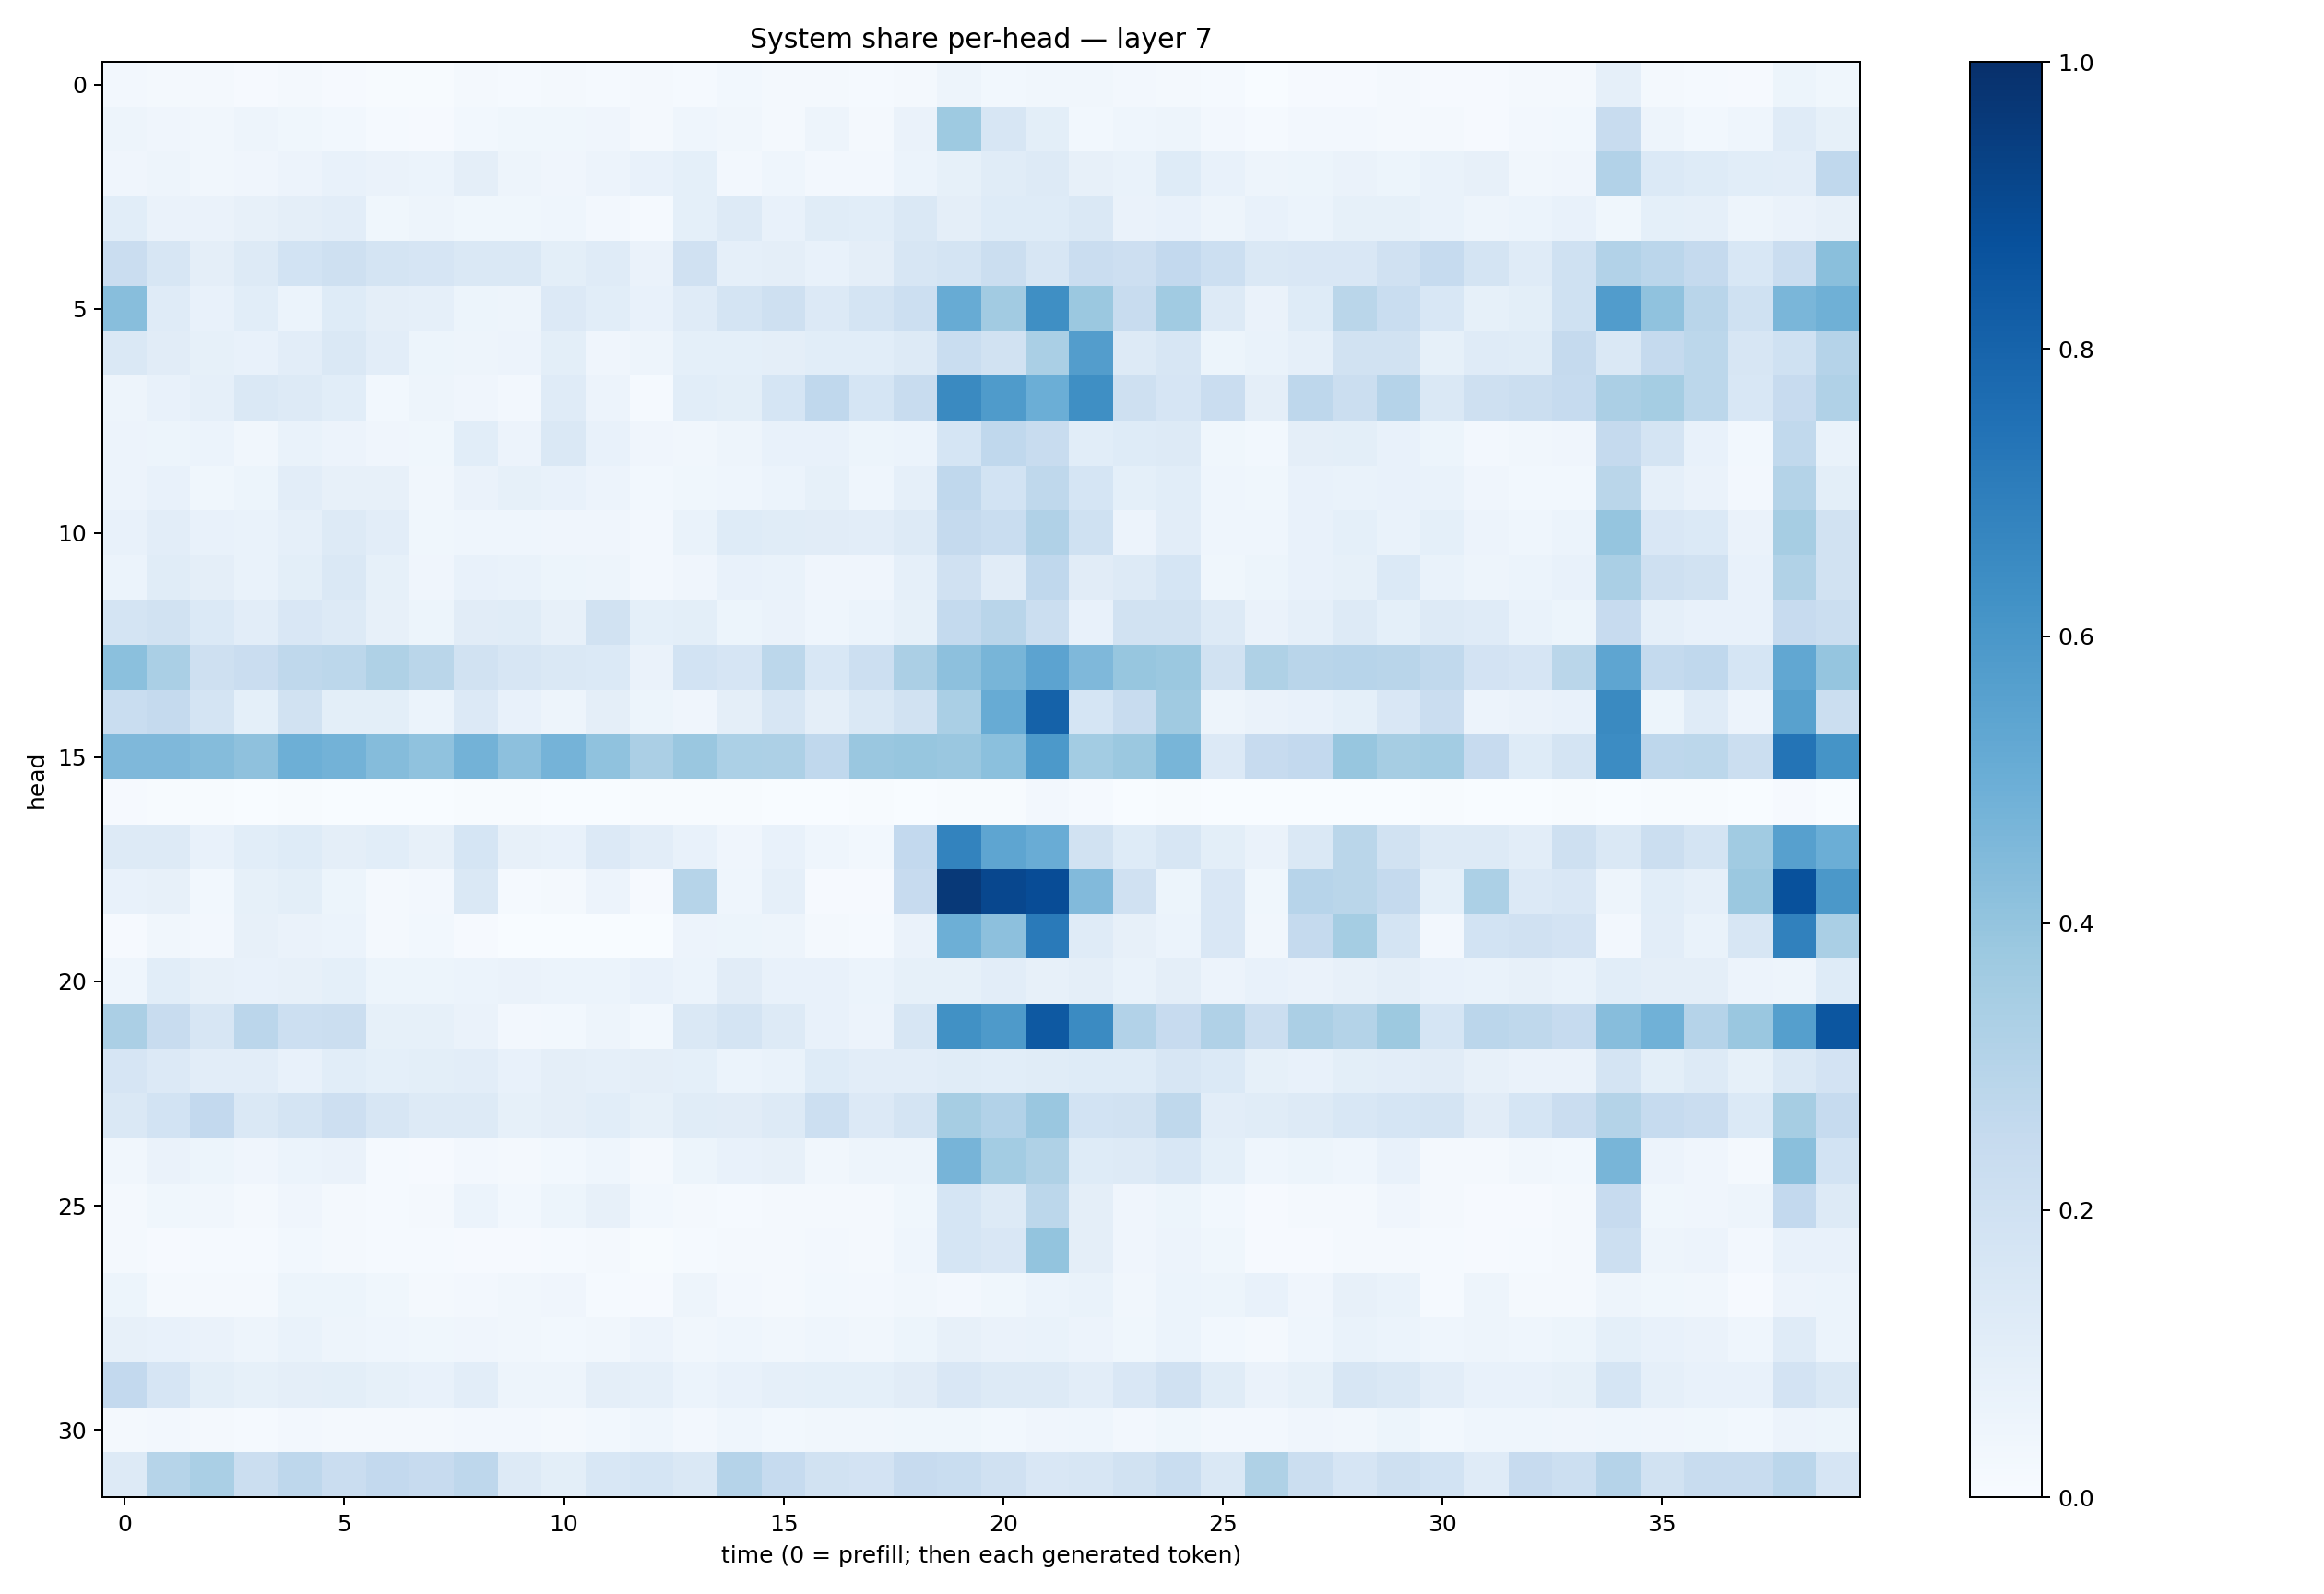

Data behind this chart, as committed beside it:
0.025293335, 0.0221855, 0.020926813, 0.0115543995, 0.01831295, 0.008861537, 0.006399123, 0.0051437197, 0.015802674, 0.0124487765, 0.01628643, 0.01419675, 0.020607473, 0.015611182, 0.028089363, 0.015661182, 0.023142662, 0.015122874, 0.02007169, 0.048674673, 0.029329386, 0.033124726, 0.032243915, 0.024777198
0.04838, 0.03949, 0.03411, 0.04793, 0.03692, 0.03097, 0.0133, 0.009904, 0.02802, 0.03892, 0.03525, 0.04019, 0.01893, 0.04593, 0.03388, 0.0202, 0.04823, 0.02087, 0.06622, 0.3719, 0.1586, 0.1005, 0.03026, 0.04403
0.04157, 0.04868, 0.03371, 0.03959, 0.05743, 0.07524, 0.06309, 0.06199, 0.0957, 0.04956, 0.0395, 0.05683, 0.07615, 0.0902, 0.02528, 0.04322, 0.0241, 0.02353, 0.06112, 0.08379, 0.1158, 0.1297, 0.07925, 0.06963
0.1083, 0.06284, 0.06524, 0.07962, 0.09571, 0.1031, 0.0373, 0.04745, 0.03848, 0.03619, 0.0448, 0.02663, 0.01465, 0.09328, 0.1273, 0.07109, 0.1164, 0.1088, 0.1408, 0.09499, 0.1233, 0.1217, 0.146, 0.06326
0.2291, 0.1617, 0.09375, 0.1326, 0.1872, 0.2054, 0.1752, 0.1661, 0.1415, 0.1451, 0.09936, 0.1179, 0.06277, 0.1975, 0.08797, 0.09486, 0.07491, 0.0957, 0.1635, 0.1764, 0.2204, 0.1597, 0.2293, 0.211
0.4267, 0.1209, 0.07607, 0.1086, 0.06046, 0.1217, 0.09406, 0.08893, 0.05092, 0.04937, 0.1346, 0.1092, 0.07722, 0.1203, 0.1794, 0.2034, 0.1362, 0.1726, 0.2185, 0.5091, 0.3615, 0.633, 0.3795, 0.2419
0.1437, 0.1121, 0.08266, 0.07377, 0.1023, 0.1476, 0.103, 0.05356, 0.04711, 0.05646, 0.09791, 0.04257, 0.05017, 0.09153, 0.08984, 0.09507, 0.1066, 0.1082, 0.1256, 0.2333, 0.1891, 0.3383, 0.5721, 0.1297
0.04712, 0.07085, 0.08935, 0.1443, 0.1291, 0.1075, 0.02916, 0.04716, 0.04097, 0.02487, 0.1177, 0.0582, 0.0154, 0.1075, 0.09969, 0.1715, 0.2675, 0.1696, 0.2398, 0.6547, 0.5827, 0.4966, 0.6332, 0.2057
0.05727, 0.05339, 0.0594, 0.03352, 0.06979, 0.05796, 0.04143, 0.03569, 0.1081, 0.05667, 0.1411, 0.07412, 0.04284, 0.03336, 0.05023, 0.07533, 0.07594, 0.05181, 0.06216, 0.1709, 0.267, 0.2383, 0.1059, 0.125
0.05479, 0.07323, 0.03809, 0.0517, 0.1047, 0.08036, 0.0797, 0.03166, 0.06253, 0.08304, 0.07384, 0.05553, 0.03049, 0.036, 0.04351, 0.06007, 0.08419, 0.04443, 0.08881, 0.2672, 0.1857, 0.2724, 0.1701, 0.09059
0.07598, 0.1031, 0.07522, 0.06733, 0.08896, 0.1321, 0.1052, 0.03888, 0.04502, 0.04551, 0.03994, 0.04215, 0.0252, 0.06683, 0.1239, 0.1167, 0.1132, 0.1038, 0.1261, 0.2502, 0.2329, 0.3187, 0.2029, 0.05496
0.06095, 0.1152, 0.09555, 0.06938, 0.09949, 0.1408, 0.08315, 0.04168, 0.07736, 0.06676, 0.05321, 0.04696, 0.0271, 0.0418, 0.07372, 0.06826, 0.04197, 0.03936, 0.08894, 0.1986, 0.1114, 0.2686, 0.1108, 0.1271
0.1763, 0.1941, 0.1403, 0.1047, 0.1512, 0.126, 0.08115, 0.05389, 0.1112, 0.1156, 0.08013, 0.1919, 0.08994, 0.101, 0.05403, 0.06494, 0.04663, 0.06035, 0.08322, 0.2574, 0.291, 0.2221, 0.07297, 0.1902
0.4192, 0.3392, 0.2072, 0.2294, 0.2715, 0.2795, 0.3222, 0.2887, 0.1913, 0.1614, 0.1423, 0.1368, 0.06272, 0.1865, 0.166, 0.2809, 0.1525, 0.2181, 0.3359, 0.4166, 0.4677, 0.5449, 0.4525, 0.394
0.2316, 0.2526, 0.1729, 0.0934, 0.1896, 0.1, 0.1009, 0.05954, 0.1329, 0.07203, 0.05006, 0.09428, 0.05393, 0.0404, 0.0973, 0.1564, 0.09407, 0.1471, 0.193, 0.3382, 0.5083, 0.8081, 0.1683, 0.24
0.4504, 0.4495, 0.4357, 0.4123, 0.4939, 0.479, 0.4363, 0.4085, 0.4776, 0.4161, 0.4751, 0.4073, 0.3321, 0.3847, 0.3285, 0.3278, 0.2677, 0.3854, 0.3937, 0.3846, 0.4198, 0.5908, 0.3567, 0.3801
0.009108, 0.006026, 0.005538, 0.001823, 0.007418, 0.002825, 0.001002, 0.002476, 0.003976, 0.007327, 0.003619, 0.002769, 0.005799, 0.004947, 0.004084, 0.0007718, 0.00307, 0.005694, 0.003211, 0.005017, 0.00495, 0.02562, 0.01475, 0.001893
0.1315, 0.1282, 0.0762, 0.1084, 0.1227, 0.09669, 0.1081, 0.08083, 0.1688, 0.07921, 0.07529, 0.1341, 0.1032, 0.07295, 0.04182, 0.07418, 0.04355, 0.02791, 0.2583, 0.6789, 0.5368, 0.5052, 0.1878, 0.1225
0.07147, 0.07955, 0.03014, 0.08396, 0.09874, 0.05213, 0.01752, 0.02697, 0.1474, 0.01185, 0.01935, 0.05591, 0.009851, 0.2994, 0.04505, 0.08725, 0.009888, 0.009914, 0.2426, 0.9624, 0.9076, 0.8884, 0.4432, 0.1964
0.01159, 0.03278, 0.02707, 0.08198, 0.06407, 0.06017, 0.01905, 0.0277, 0.01032, 0.0002834, 0.0005465, 0.001394, 0.001179, 0.05563, 0.05101, 0.0489, 0.01915, 0.01333, 0.06607, 0.4957, 0.4164, 0.7143, 0.1204, 0.07905
0.04397, 0.1059, 0.07869, 0.07751, 0.0794, 0.0912, 0.05174, 0.05214, 0.05935, 0.06385, 0.05994, 0.05897, 0.07116, 0.06238, 0.1129, 0.07338, 0.07597, 0.0592, 0.08524, 0.08591, 0.1027, 0.07831, 0.09559, 0.06823
0.333, 0.2352, 0.1584, 0.2823, 0.2166, 0.2227, 0.08448, 0.08325, 0.0654, 0.02471, 0.02968, 0.04705, 0.02789, 0.1482, 0.1743, 0.1319, 0.07432, 0.05715, 0.1574, 0.6253, 0.5894, 0.8409, 0.649, 0.3118
0.1666, 0.1346, 0.1041, 0.1049, 0.07563, 0.1083, 0.09319, 0.1012, 0.1049, 0.07751, 0.09692, 0.08934, 0.09544, 0.09353, 0.06243, 0.06944, 0.1223, 0.1028, 0.1025, 0.1142, 0.1074, 0.1138, 0.1241, 0.1212
0.1431, 0.1858, 0.2604, 0.1435, 0.1724, 0.2146, 0.1607, 0.126, 0.1302, 0.08294, 0.09489, 0.1061, 0.08458, 0.1158, 0.1122, 0.1291, 0.2156, 0.1362, 0.1792, 0.3487, 0.3109, 0.3857, 0.1852, 0.1923
0.03338, 0.06363, 0.05287, 0.04251, 0.06188, 0.06522, 0.01388, 0.01024, 0.02538, 0.02251, 0.02825, 0.04618, 0.01744, 0.05212, 0.07606, 0.07864, 0.03371, 0.04905, 0.04905, 0.4688, 0.3585, 0.3204, 0.1248, 0.125
0.0168, 0.03768, 0.03265, 0.02215, 0.04259, 0.02013, 0.01413, 0.01839, 0.05895, 0.03061, 0.05137, 0.07888, 0.02978, 0.01818, 0.01559, 0.02057, 0.02115, 0.02101, 0.03635, 0.1694, 0.1313, 0.2789, 0.09409, 0.04236
0.01945, 0.01168, 0.0136, 0.01196, 0.02806, 0.0189, 0.01417, 0.01465, 0.01145, 0.008486, 0.01184, 0.01817, 0.007205, 0.01303, 0.02081, 0.02127, 0.02701, 0.01907, 0.04622, 0.1693, 0.1499, 0.3987, 0.09624, 0.04256
0.05157, 0.01859, 0.01791, 0.02183, 0.05442, 0.05307, 0.03718, 0.01936, 0.02522, 0.03212, 0.0401, 0.01307, 0.01108, 0.04693, 0.02469, 0.01976, 0.03084, 0.0235, 0.03177, 0.02547, 0.0381, 0.06134, 0.06981, 0.03343
0.08066, 0.07078, 0.06288, 0.04688, 0.06729, 0.04802, 0.04384, 0.03857, 0.04278, 0.0318, 0.02957, 0.03357, 0.05635, 0.03399, 0.0446, 0.03388, 0.04632, 0.03393, 0.05257, 0.07856, 0.06627, 0.06656, 0.0581, 0.03661
0.2602, 0.1672, 0.09924, 0.08348, 0.09454, 0.09853, 0.08243, 0.07176, 0.1034, 0.04715, 0.04842, 0.09506, 0.0868, 0.06067, 0.07517, 0.08891, 0.09037, 0.09166, 0.1098, 0.1512, 0.1288, 0.1315, 0.1052, 0.1493
0.02187, 0.02456, 0.02291, 0.01437, 0.02728, 0.02155, 0.01848, 0.01763, 0.02546, 0.0256, 0.01875, 0.03105, 0.04512, 0.02704, 0.04398, 0.03, 0.03301, 0.03424, 0.03878, 0.03596, 0.03103, 0.03913, 0.04373, 0.02639
0.1309, 0.2995, 0.3368, 0.2253, 0.2757, 0.2271, 0.2594, 0.2438, 0.2749, 0.128, 0.09951, 0.1533, 0.1685, 0.1436, 0.3038, 0.25, 0.1924, 0.1829, 0.244, 0.2341, 0.1971, 0.1523, 0.159, 0.1906
